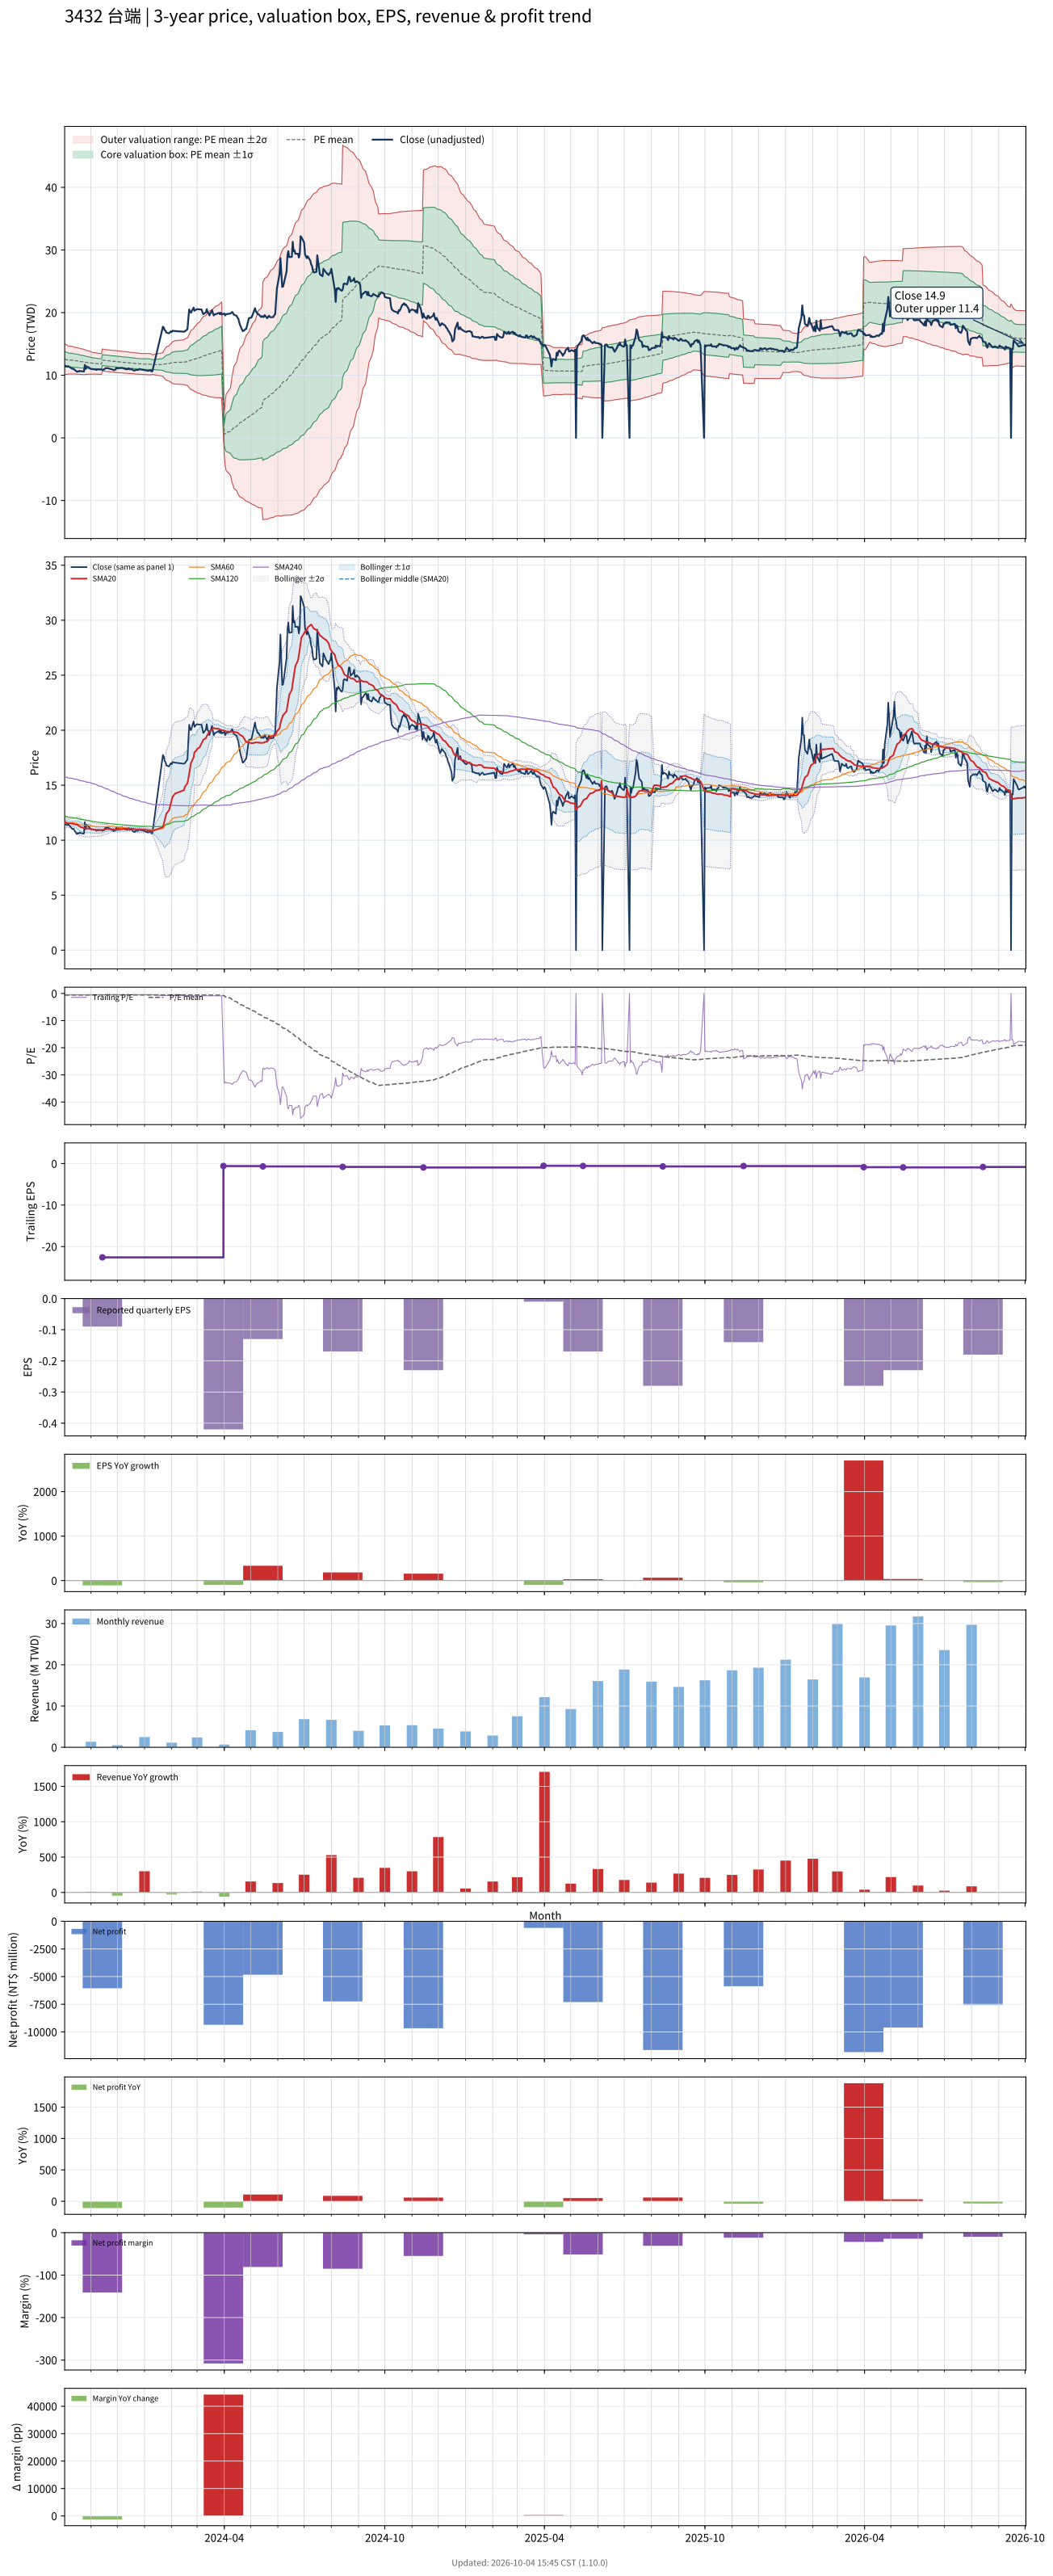

The data file committed next to this chart (first rows):
# chart-version: skill-stock-dynamic-val…
date, close, available_date, period_end, eps, ttm_eps, pe, pe_mean, pe_std, price_m2, price_m1, price_mean, price_p1, price_p2, forward_eps, forward_pe, forward_pe_mean, forward_pe_std, forward_price_m2, forward_price_m1, forward_price_mean, forward_price_p1, forward_price_p2, sma20
2023-10-02, 11.5, 2023-08-14, 2023-06-30, -0.06, -21.4, -0.5374, -0.5874, 0.05785, 15.05, 13.81, 12.57, 11.33, 10.09, , , , , , , , , , 11.68
2023-10-03, 11.5, 2023-08-14, 2023-06-30, -0.06, -21.4, -0.5374, -0.5857, 0.05635, 14.95, 13.74, 12.54, 11.33, 10.12, , , , , , , , , , 11.63
2023-10-04, 11.4, 2023-08-14, 2023-06-30, -0.06, -21.4, -0.5327, -0.584, 0.05479, 14.84, 13.67, 12.5, 11.33, 10.15, , , , , , , , , , 11.59
2023-10-05, 11.35, 2023-08-14, 2023-06-30, -0.06, -21.4, -0.5304, -0.5824, 0.0535, 14.75, 13.61, 12.46, 11.32, 10.17, , , , , , , , , , 11.55
2023-10-06, 11.45, 2023-08-14, 2023-06-30, -0.06, -21.4, -0.535, -0.581, 0.05246, 14.68, 13.56, 12.43, 11.31, 10.19, , , , , , , , , , 11.54
2023-10-11, 11, 2023-08-14, 2023-06-30, -0.06, -21.4, -0.514, -0.5794, 0.05139, 14.6, 13.5, 12.4, 11.3, 10.2, , , , , , , , , , 11.51
2023-10-12, 11.05, 2023-08-14, 2023-06-30, -0.06, -21.4, -0.5164, -0.5778, 0.05032, 14.52, 13.44, 12.36, 11.29, 10.21, , , , , , , , , , 11.48
2023-10-13, 10.9, 2023-08-14, 2023-06-30, -0.06, -21.4, -0.5093, -0.5763, 0.04972, 14.46, 13.4, 12.33, 11.27, 10.2, , , , , , , , , , 11.46
2023-10-16, 10.55, 2023-08-14, 2023-06-30, -0.06, -21.4, -0.493, -0.5749, 0.04968, 14.43, 13.37, 12.3, 11.24, 10.18, , , , , , , , , , 11.41
2023-10-17, 10.65, 2023-08-14, 2023-06-30, -0.06, -21.4, -0.4977, -0.5734, 0.04935, 14.38, 13.33, 12.27, 11.22, 10.16, , , , , , , , , , 11.37
2023-10-18, 10.6, 2023-08-14, 2023-06-30, -0.06, -21.4, -0.4953, -0.5718, 0.04862, 14.32, 13.28, 12.24, 11.2, 10.16, , , , , , , , , , 11.31
2023-10-19, 10.7, 2023-08-14, 2023-06-30, -0.06, -21.4, -0.5, -0.5703, 0.04815, 14.27, 13.24, 12.21, 11.17, 10.14, , , , , , , , , , 11.27
2023-10-20, 10.65, 2023-08-14, 2023-06-30, -0.06, -21.4, -0.4977, -0.569, 0.04792, 14.23, 13.2, 12.18, 11.15, 10.13, , , , , , , , , , 11.19
2023-10-23, 10.6, 2023-08-14, 2023-06-30, -0.06, -21.4, -0.4953, -0.5676, 0.0476, 14.18, 13.17, 12.15, 11.13, 10.11, , , , , , , , , , 11.13
2023-10-24, 10.6, 2023-08-14, 2023-06-30, -0.06, -21.4, -0.4953, -0.5662, 0.04719, 14.14, 13.13, 12.12, 11.11, 10.1, , , , , , , , , , 11.09
2023-10-25, 11.65, 2023-08-14, 2023-06-30, -0.06, -21.4, -0.5444, -0.5652, 0.04628, 14.08, 13.08, 12.09, 11.1, 10.11, , , , , , , , , , 11.09
2023-10-26, 11, 2023-08-14, 2023-06-30, -0.06, -21.4, -0.514, -0.5638, 0.04544, 14.01, 13.04, 12.07, 11.09, 10.12, , , , , , , , , , 11.06
2023-10-27, 11.4, 2023-08-14, 2023-06-30, -0.06, -21.4, -0.5327, -0.5626, 0.04434, 13.94, 12.99, 12.04, 11.09, 10.14, , , , , , , , , , 11.06
2023-10-30, 11.2, 2023-08-14, 2023-06-30, -0.06, -21.4, -0.5234, -0.5614, 0.04335, 13.87, 12.94, 12.01, 11.09, 10.16, , , , , , , , , , 11.06
2023-10-31, 11.05, 2023-08-14, 2023-06-30, -0.06, -21.4, -0.5164, -0.5602, 0.04247, 13.81, 12.9, 11.99, 11.08, 10.17, , , , , , , , , , 11.04
2023-11-01, 11, 2023-08-14, 2023-06-30, -0.06, -21.4, -0.514, -0.559, 0.04185, 13.75, 12.86, 11.96, 11.07, 10.17, , , , , , , , , , 11.02
2023-11-02, 11, 2023-08-14, 2023-06-30, -0.06, -21.4, -0.514, -0.5578, 0.04093, 13.69, 12.81, 11.94, 11.06, 10.18, , , , , , , , , , 10.99
2023-11-03, 10.95, 2023-08-14, 2023-06-30, -0.06, -21.4, -0.5117, -0.5567, 0.04034, 13.64, 12.78, 11.91, 11.05, 10.19, , , , , , , , , , 10.97
2023-11-06, 10.95, 2023-08-14, 2023-06-30, -0.06, -21.4, -0.5117, -0.5556, 0.0397, 13.59, 12.74, 11.89, 11.04, 10.19, , , , , , , , , , 10.95
2023-11-07, 10.85, 2023-08-14, 2023-06-30, -0.06, -21.4, -0.507, -0.5546, 0.03956, 13.56, 12.72, 11.87, 11.02, 10.18, , , , , , , , , , 10.92
2023-11-08, 10.95, 2023-08-14, 2023-06-30, -0.06, -21.4, -0.5117, -0.5538, 0.03935, 13.54, 12.69, 11.85, 11.01, 10.17, , , , , , , , , , 10.91
2023-11-09, 10.9, 2023-08-14, 2023-06-30, -0.06, -21.4, -0.5093, -0.5529, 0.03908, 13.5, 12.67, 11.83, 10.99, 10.16, , , , , , , , , , 10.91
2023-11-10, 10.95, 2023-08-14, 2023-06-30, -0.06, -21.4, -0.5117, -0.552, 0.03887, 13.48, 12.64, 11.81, 10.98, 10.15, , , , , , , , , , 10.91
2023-11-13, 10.9, 2023-08-14, 2023-06-30, -0.06, -21.4, -0.5093, -0.5512, 0.03877, 13.46, 12.63, 11.8, 10.97, 10.14, , , , , , , , , , 10.93
2023-11-14, 10.85, 2023-11-14, 2023-09-30, -0.09, -22.6, -0.4801, -0.5501, 0.03892, 14.19, 13.31, 12.43, 11.55, 10.67, , , , , , , , , , 10.94
2023-11-15, 10.9, 2023-11-14, 2023-09-30, -0.09, -22.6, -0.4823, -0.549, 0.03887, 14.16, 13.29, 12.41, 11.53, 10.65, , , , , , , , , , 10.95
2023-11-16, 10.9, 2023-11-14, 2023-09-30, -0.09, -22.6, -0.4823, -0.5478, 0.03871, 14.13, 13.26, 12.38, 11.51, 10.63, , , , , , , , , , 10.96
2023-11-17, 11.1, 2023-11-14, 2023-09-30, -0.09, -22.6, -0.4911, -0.5468, 0.03852, 14.1, 13.23, 12.36, 11.49, 10.62, , , , , , , , , , 10.98
2023-11-20, 11.15, 2023-11-14, 2023-09-30, -0.09, -22.6, -0.4934, -0.5458, 0.03843, 14.07, 13.2, 12.34, 11.47, 10.6, , , , , , , , , , 11.01
2023-11-21, 11.1, 2023-11-14, 2023-09-30, -0.09, -22.6, -0.4911, -0.5449, 0.03839, 14.05, 13.18, 12.31, 11.45, 10.58, , , , , , , , , , 11.04
2023-11-22, 11.05, 2023-11-14, 2023-09-30, -0.09, -22.6, -0.4889, -0.544, 0.03838, 14.03, 13.16, 12.29, 11.43, 10.56, , , , , , , , , , 11.01
2023-11-23, 11, 2023-11-14, 2023-09-30, -0.09, -22.6, -0.4867, -0.543, 0.03831, 14, 13.14, 12.27, 11.41, 10.54, , , , , , , , , , 11.01
2023-11-24, 11, 2023-11-14, 2023-09-30, -0.09, -22.6, -0.4867, -0.542, 0.03833, 13.98, 13.12, 12.25, 11.38, 10.52, , , , , , , , , , 10.99
2023-11-27, 10.8, 2023-11-14, 2023-09-30, -0.09, -22.6, -0.4779, -0.5412, 0.0386, 13.98, 13.1, 12.23, 11.36, 10.49, , , , , , , , , , 10.97
2023-11-28, 10.9, 2023-11-14, 2023-09-30, -0.09, -22.6, -0.4823, -0.5403, 0.03867, 13.96, 13.08, 12.21, 11.34, 10.46, , , , , , , , , , 10.96
2023-11-29, 10.9, 2023-11-14, 2023-09-30, -0.09, -22.6, -0.4823, -0.5394, 0.03879, 13.94, 13.07, 12.19, 11.31, 10.44, , , , , , , , , , 10.96
2023-11-30, 11.2, 2023-11-14, 2023-09-30, -0.09, -22.6, -0.4956, -0.5386, 0.0387, 13.92, 13.05, 12.17, 11.3, 10.42, , , , , , , , , , 10.96
2023-12-01, 11.1, 2023-11-14, 2023-09-30, -0.09, -22.6, -0.4911, -0.5378, 0.03864, 13.9, 13.03, 12.15, 11.28, 10.41, , , , , , , , , , 10.97
2023-12-04, 11.15, 2023-11-14, 2023-09-30, -0.09, -22.6, -0.4934, -0.5369, 0.0385, 13.87, 13, 12.13, 11.26, 10.39, , , , , , , , , , 10.98
2023-12-05, 11.15, 2023-11-14, 2023-09-30, -0.09, -22.6, -0.4934, -0.5361, 0.03838, 13.85, 12.98, 12.12, 11.25, 10.38, , , , , , , , , , 11
2023-12-06, 11.15, 2023-11-14, 2023-09-30, -0.09, -22.6, -0.4934, -0.5353, 0.03827, 13.83, 12.96, 12.1, 11.23, 10.37, , , , , , , , , , 11.01
2023-12-07, 11.15, 2023-11-14, 2023-09-30, -0.09, -22.6, -0.4934, -0.5345, 0.03816, 13.81, 12.94, 12.08, 11.22, 10.36, , , , , , , , , , 11.02
2023-12-08, 11.1, 2023-11-14, 2023-09-30, -0.09, -22.6, -0.4911, -0.5338, 0.03812, 13.79, 12.93, 12.06, 11.2, 10.34, , , , , , , , , , 11.03
2023-12-11, 10.95, 2023-11-14, 2023-09-30, -0.09, -22.6, -0.4845, -0.533, 0.03815, 13.77, 12.91, 12.05, 11.18, 10.32, , , , , , , , , , 11.03
2023-12-12, 10.95, 2023-11-14, 2023-09-30, -0.09, -22.6, -0.4845, -0.5322, 0.03814, 13.75, 12.89, 12.03, 11.17, 10.3, , , , , , , , , , 11.04
2023-12-13, 10.95, 2023-11-14, 2023-09-30, -0.09, -22.6, -0.4845, -0.5313, 0.03806, 13.73, 12.87, 12.01, 11.15, 10.29, , , , , , , , , , 11.04
2023-12-14, 11.1, 2023-11-14, 2023-09-30, -0.09, -22.6, -0.4911, -0.5305, 0.03787, 13.7, 12.85, 11.99, 11.13, 10.28, , , , , , , , , , 11.05
2023-12-15, 10.95, 2023-11-14, 2023-09-30, -0.09, -22.6, -0.4845, -0.5297, 0.03771, 13.67, 12.82, 11.97, 11.12, 10.27, , , , , , , , , , 11.04
2023-12-18, 10.95, 2023-11-14, 2023-09-30, -0.09, -22.6, -0.4845, -0.5288, 0.0376, 13.65, 12.8, 11.95, 11.1, 10.25, , , , , , , , , , 11.03
2023-12-19, 10.8, 2023-11-14, 2023-09-30, -0.09, -22.6, -0.4779, -0.528, 0.03757, 13.63, 12.78, 11.93, 11.08, 10.23, , , , , , , , , , 11.02
2023-12-20, 10.75, 2023-11-14, 2023-09-30, -0.09, -22.6, -0.4757, -0.5271, 0.03751, 13.61, 12.76, 11.91, 11.06, 10.22, , , , , , , , , , 11
2023-12-21, 10.75, 2023-11-14, 2023-09-30, -0.09, -22.6, -0.4757, -0.5262, 0.03747, 13.59, 12.74, 11.89, 11.04, 10.2, , , , , , , , , , 10.99
2023-12-22, 10.85, 2023-11-14, 2023-09-30, -0.09, -22.6, -0.4801, -0.5253, 0.03735, 13.56, 12.72, 11.87, 11.03, 10.18, , , , , , , , , , 10.98
2023-12-25, 10.85, 2023-11-14, 2023-09-30, -0.09, -22.6, -0.4801, -0.5245, 0.03722, 13.54, 12.69, 11.85, 11.01, 10.17, , , , , , , , , , 10.98
... 663 more rows
